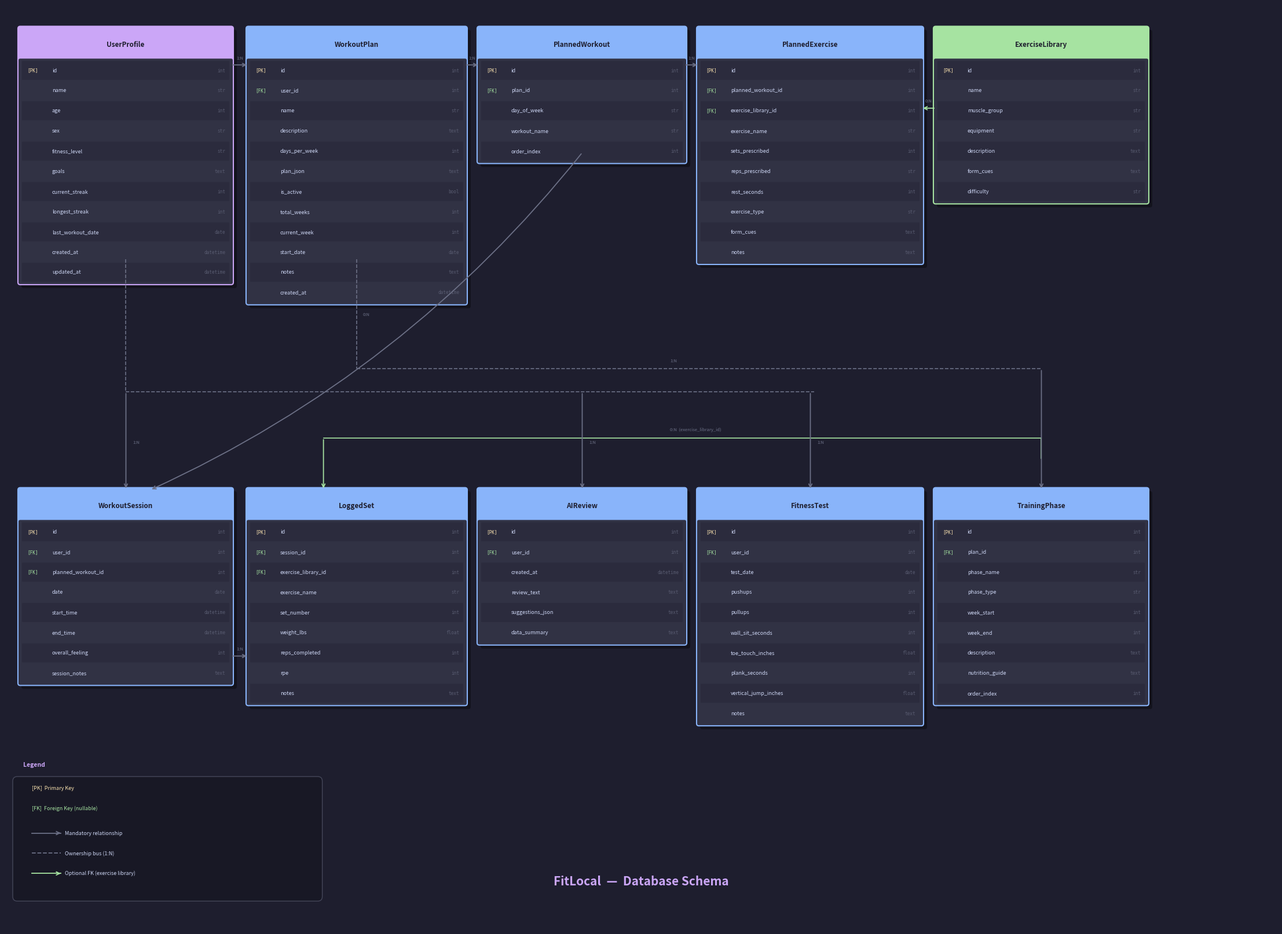

Here is the Python script that generated this plot:
import matplotlib
matplotlib.use('Agg')
import matplotlib.pyplot as plt
from matplotlib.patches import FancyBboxPatch

fig, ax = plt.subplots(1, 1, figsize=(22, 16))
ax.set_xlim(0, 22)
ax.set_ylim(0, 16)
ax.axis('off')
fig.patch.set_facecolor('#1e1e2e')
ax.set_facecolor('#1e1e2e')

COLORS = {
    'header_user':  '#cba6f7',
    'header_core':  '#89b4fa',
    'header_lib':   '#a6e3a1',
    'body':         '#313244',
    'text':         '#cdd6f4',
    'pk':           '#f9e2af',
    'fk':           '#a6e3a1',
    'line':         '#6c7086',
    'title':        '#cba6f7',
    'header_text':  '#1e1e2e',
}


def draw_table(ax, x, y, w, title, fields, hcolor):
    header_h = 0.55
    row_h = 0.35
    total_h = header_h + len(fields) * row_h

    shadow = FancyBboxPatch(
        (x + 0.06, y - total_h - 0.06), w, total_h,
        boxstyle='round,pad=0.04', linewidth=0,
        facecolor='#000000', alpha=0.35, zorder=1)
    ax.add_patch(shadow)

    header = FancyBboxPatch(
        (x, y - header_h), w, header_h,
        boxstyle='round,pad=0.04', linewidth=1.5,
        edgecolor=hcolor, facecolor=hcolor, zorder=2)
    ax.add_patch(header)
    ax.text(x + w / 2, y - header_h / 2, title,
            ha='center', va='center', fontsize=8.5,
            fontweight='bold', color=COLORS['header_text'], zorder=3)

    body = FancyBboxPatch(
        (x, y - total_h), w, total_h - header_h,
        boxstyle='round,pad=0.04', linewidth=1.5,
        edgecolor=hcolor, facecolor=COLORS['body'], zorder=2)
    ax.add_patch(body)

    for i, (tag, name, ftype) in enumerate(fields):
        fy = y - header_h - (i + 0.5) * row_h
        if i % 2 == 0:
            row_bg = FancyBboxPatch(
                (x + 0.04, fy - row_h / 2 + 0.02), w - 0.08, row_h - 0.04,
                boxstyle='round,pad=0.01', linewidth=0,
                facecolor='#1e1e2e', alpha=0.3, zorder=2)
            ax.add_patch(row_bg)

        if tag == 'PK':
            tag_color = COLORS['pk']
        elif tag == 'FK':
            tag_color = COLORS['fk']
        else:
            tag_color = COLORS['text']

        if tag:
            ax.text(x + 0.12, fy, f'[{tag}]', ha='left', va='center',
                    fontsize=5.5, color=tag_color, fontfamily='monospace', zorder=3)
        ax.text(x + 0.55, fy, name, ha='left', va='center',
                fontsize=6.5, color=COLORS['text'], zorder=3)
        ax.text(x + w - 0.1, fy, ftype, ha='right', va='center',
                fontsize=5.5, color='#585b70', fontfamily='monospace', zorder=3)

    return total_h


def rel(ax, x1, y1, x2, y2, label='', color=None, rad=0.0):
    c = color or COLORS['line']
    ax.annotate('', xy=(x2, y2), xytext=(x1, y1),
                arrowprops=dict(arrowstyle='->', color=c, lw=1.3,
                                connectionstyle=f'arc3,rad={rad}'), zorder=4)
    if label:
        ax.text((x1 + x2) / 2, (y1 + y2) / 2 + 0.1, label,
                ha='center', fontsize=5.5, color='#6c7086')


# ── Row 1: plan/exercise tables ──────────────────────────────────────────────
TOP = 15.6

draw_table(ax, 0.25, TOP, 3.65, 'UserProfile', [
    ('PK', 'id',               'int'),
    ('',   'name',             'str'),
    ('',   'age',              'int'),
    ('',   'sex',              'str'),
    ('',   'fitness_level',    'str'),
    ('',   'goals',            'text'),
    ('',   'current_streak',   'int'),
    ('',   'longest_streak',   'int'),
    ('',   'last_workout_date','date'),
    ('',   'created_at',       'datetime'),
    ('',   'updated_at',       'datetime'),
], COLORS['header_user'])

draw_table(ax, 4.2, TOP, 3.75, 'WorkoutPlan', [
    ('PK', 'id',           'int'),
    ('FK', 'user_id',      'int'),
    ('',   'name',         'str'),
    ('',   'description',  'text'),
    ('',   'days_per_week','int'),
    ('',   'plan_json',    'text'),
    ('',   'is_active',    'bool'),
    ('',   'total_weeks',  'int'),
    ('',   'current_week', 'int'),
    ('',   'start_date',   'date'),
    ('',   'notes',        'text'),
    ('',   'created_at',   'datetime'),
], COLORS['header_core'])

draw_table(ax, 8.2, TOP, 3.55, 'PlannedWorkout', [
    ('PK', 'id',           'int'),
    ('FK', 'plan_id',      'int'),
    ('',   'day_of_week',  'str'),
    ('',   'workout_name', 'str'),
    ('',   'order_index',  'int'),
], COLORS['header_core'])

draw_table(ax, 12.0, TOP, 3.85, 'PlannedExercise', [
    ('PK', 'id',                  'int'),
    ('FK', 'planned_workout_id',  'int'),
    ('FK', 'exercise_library_id', 'int'),
    ('',   'exercise_name',       'str'),
    ('',   'sets_prescribed',     'int'),
    ('',   'reps_prescribed',     'str'),
    ('',   'rest_seconds',        'int'),
    ('',   'exercise_type',       'str'),
    ('',   'form_cues',           'text'),
    ('',   'notes',               'text'),
], COLORS['header_core'])

draw_table(ax, 16.1, TOP, 3.65, 'ExerciseLibrary', [
    ('PK', 'id',           'int'),
    ('',   'name',         'str'),
    ('',   'muscle_group', 'str'),
    ('',   'equipment',    'str'),
    ('',   'description',  'text'),
    ('',   'form_cues',    'text'),
    ('',   'difficulty',   'str'),
], COLORS['header_lib'])

# ── Row 2: session/review tables ─────────────────────────────────────────────
MID = 7.6

draw_table(ax, 0.25, MID, 3.65, 'WorkoutSession', [
    ('PK', 'id',                 'int'),
    ('FK', 'user_id',            'int'),
    ('FK', 'planned_workout_id', 'int'),
    ('',   'date',               'date'),
    ('',   'start_time',         'datetime'),
    ('',   'end_time',           'datetime'),
    ('',   'overall_feeling',    'int'),
    ('',   'session_notes',      'text'),
], COLORS['header_core'])

draw_table(ax, 4.2, MID, 3.75, 'LoggedSet', [
    ('PK', 'id',                  'int'),
    ('FK', 'session_id',          'int'),
    ('FK', 'exercise_library_id', 'int'),
    ('',   'exercise_name',       'str'),
    ('',   'set_number',          'int'),
    ('',   'weight_lbs',          'float'),
    ('',   'reps_completed',      'int'),
    ('',   'rpe',                 'int'),
    ('',   'notes',               'text'),
], COLORS['header_core'])

draw_table(ax, 8.2, MID, 3.55, 'AIReview', [
    ('PK', 'id',              'int'),
    ('FK', 'user_id',         'int'),
    ('',   'created_at',      'datetime'),
    ('',   'review_text',     'text'),
    ('',   'suggestions_json','text'),
    ('',   'data_summary',    'text'),
], COLORS['header_core'])

draw_table(ax, 12.0, MID, 3.85, 'FitnessTest', [
    ('PK', 'id',                   'int'),
    ('FK', 'user_id',              'int'),
    ('',   'test_date',            'date'),
    ('',   'pushups',              'int'),
    ('',   'pullups',              'int'),
    ('',   'wall_sit_seconds',     'int'),
    ('',   'toe_touch_inches',     'float'),
    ('',   'plank_seconds',        'int'),
    ('',   'vertical_jump_inches', 'float'),
    ('',   'notes',                'text'),
], COLORS['header_core'])

draw_table(ax, 16.1, MID, 3.65, 'TrainingPhase', [
    ('PK', 'id',             'int'),
    ('FK', 'plan_id',        'int'),
    ('',   'phase_name',     'str'),
    ('',   'phase_type',     'str'),
    ('',   'week_start',     'int'),
    ('',   'week_end',       'int'),
    ('',   'description',    'text'),
    ('',   'nutrition_guide','text'),
    ('',   'order_index',    'int'),
], COLORS['header_core'])

# ── Relationships ─────────────────────────────────────────────────────────────
LC = COLORS['line']
FC = COLORS['fk']

# UserProfile (right=3.9) → WorkoutPlan (left=4.2)
rel(ax, 3.9, 14.97, 4.2, 14.97, '1:N')
# WorkoutPlan (right=7.95) → PlannedWorkout (left=8.2)
rel(ax, 7.95, 14.97, 8.2, 14.97, '1:N')
# PlannedWorkout (right=11.75) → PlannedExercise (left=12.0)
rel(ax, 11.75, 14.97, 12.0, 14.97, '1:N')
# ExerciseLibrary (left=16.1) → PlannedExercise (right=15.85) — optional FK
rel(ax, 16.1, 14.22, 15.85, 14.22, '0:N', color=FC)

# WorkoutPlan (right=7.95) → TrainingPhase (left=16.1) via bridge line
ax.plot([6.08, 6.08], [11.6, 9.7], color=LC, lw=1.2, ls='--', zorder=3)
ax.plot([6.08, 17.93], [9.7, 9.7], color=LC, lw=1.2, ls='--', zorder=3)
ax.annotate('', xy=(17.93, 7.6), xytext=(17.93, 9.7),
            arrowprops=dict(arrowstyle='->', color=LC, lw=1.3), zorder=4)
ax.text(11.5, 9.82, '1:N', fontsize=5.5, color='#6c7086')

# UserProfile (bottom) → WorkoutSession / AIReview / FitnessTest via bus
ax.plot([2.08, 2.08], [11.6, 9.3], color=LC, lw=1.2, ls='--', zorder=3)
ax.plot([2.08, 14.0], [9.3, 9.3], color=LC, lw=1.2, ls='--', zorder=3)
# → WorkoutSession
ax.annotate('', xy=(2.08, 7.6), xytext=(2.08, 9.3),
            arrowprops=dict(arrowstyle='->', color=LC, lw=1.3), zorder=4)
ax.text(2.2, 8.4, '1:N', fontsize=5.5, color='#6c7086')
# → AIReview
ax.annotate('', xy=(9.98, 7.6), xytext=(9.98, 9.3),
            arrowprops=dict(arrowstyle='->', color=LC, lw=1.3), zorder=4)
ax.text(10.1, 8.4, '1:N', fontsize=5.5, color='#6c7086')
# → FitnessTest
ax.annotate('', xy=(13.93, 7.6), xytext=(13.93, 9.3),
            arrowprops=dict(arrowstyle='->', color=LC, lw=1.3), zorder=4)
ax.text(14.05, 8.4, '1:N', fontsize=5.5, color='#6c7086')

# PlannedWorkout → WorkoutSession (diagonal)
rel(ax, 9.98, 13.45, 2.5, 7.6, '0:N', rad=-0.12)

# WorkoutSession (right=3.9) → LoggedSet (left=4.2)
rel(ax, 3.9, 4.72, 4.2, 4.72, '1:N')

# ExerciseLibrary → LoggedSet (optional FK — green line around the outside)
ax.plot([17.93, 17.93], [8.15, 8.5], color=FC, lw=1.2, zorder=3)
ax.plot([17.93, 5.5], [8.5, 8.5], color=FC, lw=1.2, zorder=3)
ax.annotate('', xy=(5.5, 7.6), xytext=(5.5, 8.5),
            arrowprops=dict(arrowstyle='->', color=FC, lw=1.3), zorder=4)
ax.text(11.5, 8.62, '0:N  (exercise_library_id)', fontsize=5.5, color='#6c7086')

# ── Legend ────────────────────────────────────────────────────────────────────
lx, ly = 0.3, 2.8
ax.text(lx, ly, 'Legend', fontsize=7.5, fontweight='bold', color=COLORS['title'])

ax.add_patch(FancyBboxPatch((lx - 0.1, ly - 2.25), 5.2, 2.0,
    boxstyle='round,pad=0.08', linewidth=1,
    edgecolor='#45475a', facecolor='#181825', zorder=1))

ax.text(lx + 0.15, ly - 0.4, '[PK]  Primary Key', fontsize=6.5, color=COLORS['pk'])
ax.text(lx + 0.15, ly - 0.75, '[FK]  Foreign Key (nullable)', fontsize=6.5, color=COLORS['fk'])

ax.plot([lx + 0.15, lx + 0.65], [ly - 1.15, ly - 1.15], color=LC, lw=1.3)
ax.annotate('', xy=(lx + 0.65, ly - 1.15), xytext=(lx + 0.6, ly - 1.15),
            arrowprops=dict(arrowstyle='->', color=LC, lw=1.3))
ax.text(lx + 0.72, ly - 1.15, 'Mandatory relationship', fontsize=6.5,
        color=COLORS['text'], va='center')

ax.plot([lx + 0.15, lx + 0.65], [ly - 1.5, ly - 1.5], color=LC, lw=1.3, ls='--')
ax.text(lx + 0.72, ly - 1.5, 'Ownership bus (1:N)', fontsize=6.5,
        color=COLORS['text'], va='center')

ax.plot([lx + 0.15, lx + 0.65], [ly - 1.85, ly - 1.85], color=FC, lw=1.3)
ax.annotate('', xy=(lx + 0.65, ly - 1.85), xytext=(lx + 0.6, ly - 1.85),
            arrowprops=dict(arrowstyle='->', color=FC, lw=1.3))
ax.text(lx + 0.72, ly - 1.85, 'Optional FK (exercise library)', fontsize=6.5,
        color=COLORS['text'], va='center')

# ── Title ─────────────────────────────────────────────────────────────────────
ax.text(11, 0.75, 'FitLocal  —  Database Schema', ha='center', fontsize=15,
        fontweight='bold', color=COLORS['title'])

plt.tight_layout(pad=0.2)
plt.savefig('schema.png', dpi=150, bbox_inches='tight',
            facecolor=fig.get_facecolor())
print('Saved schema.png')
